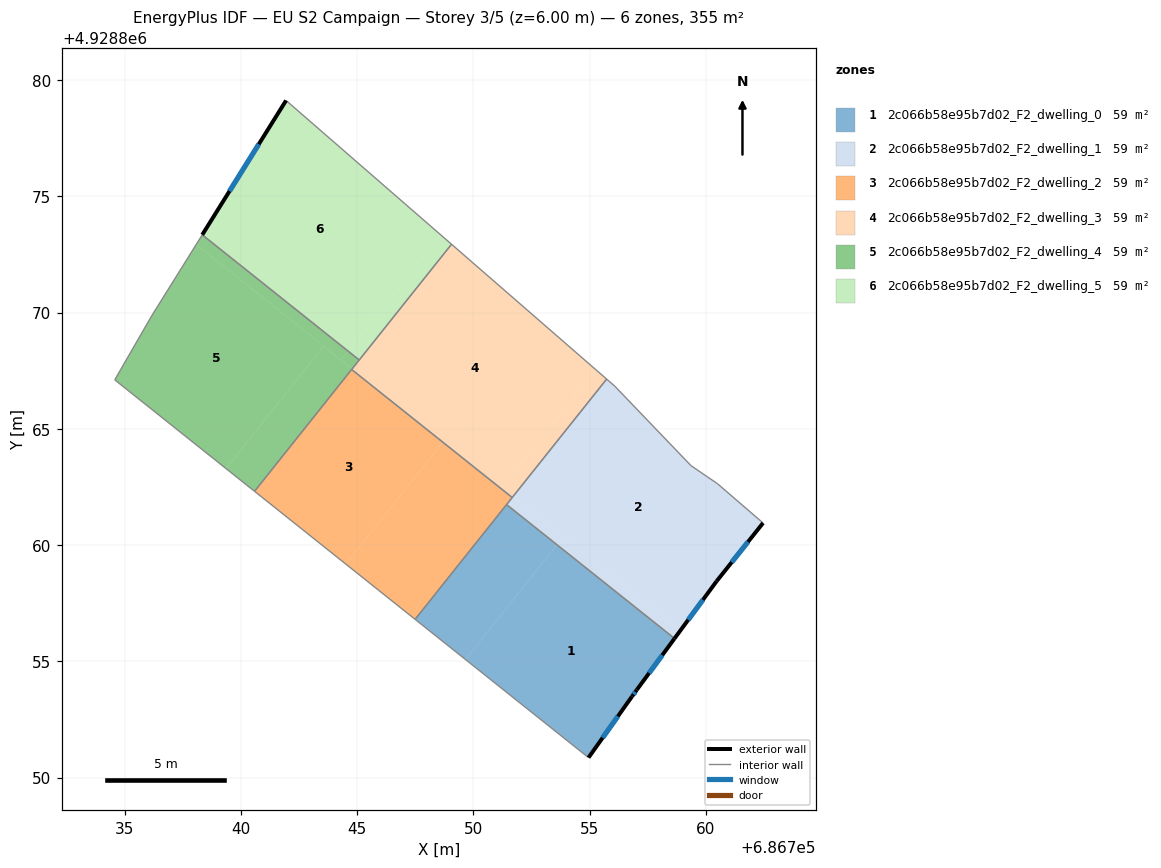
=== STOREY PLAN SPEC (per zone: floor XY polygon, exterior-wall plan segments, windows/doors) ===
zone 1: 2c066b58e95b7d02_F2_dwelling_0  (59.2 m²)
  floor: (686758.65, 4928855.98) (686757.03, 4928853.78) (686756.82, 4928853.49) (686754.95, 4928850.86) (686749.66, 4928855.08) (686753.60, 4928860.01)
  floor: (686753.60, 4928860.01) (686749.66, 4928855.08) (686747.49, 4928856.81) (686751.43, 4928861.74)
  exterior wall: (686754.95, 4928850.86) – (686756.82, 4928853.49)  [3.2 m]
    window: (686755.56, 4928851.71) – (686756.21, 4928852.63)  [1.2 m²]
  exterior wall: (686757.03, 4928853.78) – (686758.65, 4928855.98)  [2.7 m]
    window: (686757.56, 4928854.50) – (686758.12, 4928855.27)  [1.0 m²]
  exterior wall: (686756.82, 4928853.49) – (686757.03, 4928853.78)  [0.4 m]
    window: (686756.89, 4928853.58) – (686756.96, 4928853.68)  [0.1 m²]
  interior walls: 3
zone 2: 2c066b58e95b7d02_F2_dwelling_1  (59.2 m²)
  floor: (686759.36, 4928863.42) (686760.49, 4928862.65) (686762.46, 4928860.95) (686760.46, 4928858.45) (686758.90, 4928856.32) (686751.69, 4928862.07) (686755.73, 4928867.14) (686756.08, 4928866.84)
  floor: (686758.90, 4928856.32) (686758.65, 4928855.98) (686753.60, 4928860.01) (686753.86, 4928860.34)
  floor: (686753.86, 4928860.34) (686753.60, 4928860.01) (686751.43, 4928861.74) (686751.67, 4928862.05) (686751.69, 4928862.07)
  exterior wall: (686760.46, 4928858.45) – (686762.46, 4928860.95)  [3.2 m]
    window: (686761.11, 4928859.26) – (686761.81, 4928860.14)  [1.2 m²]
  exterior wall: (686758.65, 4928855.98) – (686760.46, 4928858.45)  [3.1 m]
    window: (686759.24, 4928856.78) – (686759.87, 4928857.65)  [1.1 m²]
  interior walls: 7
zone 3: 2c066b58e95b7d02_F2_dwelling_2  (59.2 m²)
  floor: (686748.69, 4928864.43) (686744.51, 4928859.19) (686740.58, 4928862.31) (686744.76, 4928867.55)
  floor: (686751.67, 4928862.05) (686747.49, 4928856.81) (686744.51, 4928859.19) (686748.69, 4928864.43)
  interior walls: 5
zone 4: 2c066b58e95b7d02_F2_dwelling_3  (59.2 m²)
  floor: (686755.28, 4928867.54) (686751.22, 4928862.45) (686744.78, 4928867.58) (686749.06, 4928872.94)
  floor: (686755.73, 4928867.14) (686751.69, 4928862.07) (686751.22, 4928862.45) (686755.28, 4928867.54)
  floor: (686748.71, 4928864.45) (686748.69, 4928864.43) (686744.76, 4928867.55) (686744.78, 4928867.58)
  floor: (686751.69, 4928862.07) (686751.67, 4928862.05) (686748.69, 4928864.43) (686748.71, 4928864.45)
  interior walls: 5
zone 5: 2c066b58e95b7d02_F2_dwelling_4  (59.2 m²)
  floor: (686743.55, 4928868.56) (686739.35, 4928863.29) (686734.57, 4928867.11) (686736.15, 4928869.85) (686738.07, 4928872.93)
  floor: (686744.61, 4928868.35) (686744.30, 4928867.96) (686738.07, 4928872.93) (686738.34, 4928873.35)
  floor: (686744.78, 4928867.58) (686744.76, 4928867.55) (686740.58, 4928862.31) (686739.35, 4928863.29) (686743.55, 4928868.56)
  floor: (686745.09, 4928867.96) (686744.78, 4928867.58) (686744.30, 4928867.96) (686744.61, 4928868.35)
  interior walls: 6
zone 6: 2c066b58e95b7d02_F2_dwelling_5  (59.2 m²)
  floor: (686748.59, 4928873.34) (686744.61, 4928868.35) (686738.34, 4928873.35) (686741.94, 4928879.13)
  floor: (686749.06, 4928872.94) (686745.09, 4928867.96) (686744.61, 4928868.35) (686748.59, 4928873.34)
  exterior wall: (686741.94, 4928879.13) – (686738.33, 4928873.35)  [6.8 m]
    window: (686740.77, 4928877.25) – (686739.51, 4928875.23)  [2.5 m²]
  interior walls: 3

=== DERIVED (storey summary) ===
Building: EU S2 Campaign
Storey: 3 of 5  (floor level z = 6.00 m)
Storey gross floor area: 355.3 m²
Zones on this storey: 6
  - 2c066b58e95b7d02_F2_dwelling_0: floor 59.2 m²; exterior wall 6.3 m (19.0 m²); 3 window(s) 2.3 m²; WWR 12.2%
  - 2c066b58e95b7d02_F2_dwelling_1: floor 59.2 m²; exterior wall 6.3 m (18.8 m²); 2 window(s) 2.3 m²; WWR 12.2%
  - 2c066b58e95b7d02_F2_dwelling_2: floor 59.2 m²
  - 2c066b58e95b7d02_F2_dwelling_3: floor 59.2 m²
  - 2c066b58e95b7d02_F2_dwelling_4: floor 59.2 m²
  - 2c066b58e95b7d02_F2_dwelling_5: floor 59.2 m²; exterior wall 6.8 m (20.4 m²); 1 window(s) 2.5 m²; WWR 12.2%
Zone adjacency (shared interzone walls):
  - 2c066b58e95b7d02_F2_dwelling_0 ↔ 2c066b58e95b7d02_F2_dwelling_1
  - 2c066b58e95b7d02_F2_dwelling_0 ↔ 2c066b58e95b7d02_F2_dwelling_2
  - 2c066b58e95b7d02_F2_dwelling_1 ↔ 2c066b58e95b7d02_F2_dwelling_2
  - 2c066b58e95b7d02_F2_dwelling_1 ↔ 2c066b58e95b7d02_F2_dwelling_3
  - 2c066b58e95b7d02_F2_dwelling_2 ↔ 2c066b58e95b7d02_F2_dwelling_3
  - 2c066b58e95b7d02_F2_dwelling_2 ↔ 2c066b58e95b7d02_F2_dwelling_4
  - 2c066b58e95b7d02_F2_dwelling_3 ↔ 2c066b58e95b7d02_F2_dwelling_4
  - 2c066b58e95b7d02_F2_dwelling_3 ↔ 2c066b58e95b7d02_F2_dwelling_5
  - 2c066b58e95b7d02_F2_dwelling_4 ↔ 2c066b58e95b7d02_F2_dwelling_5